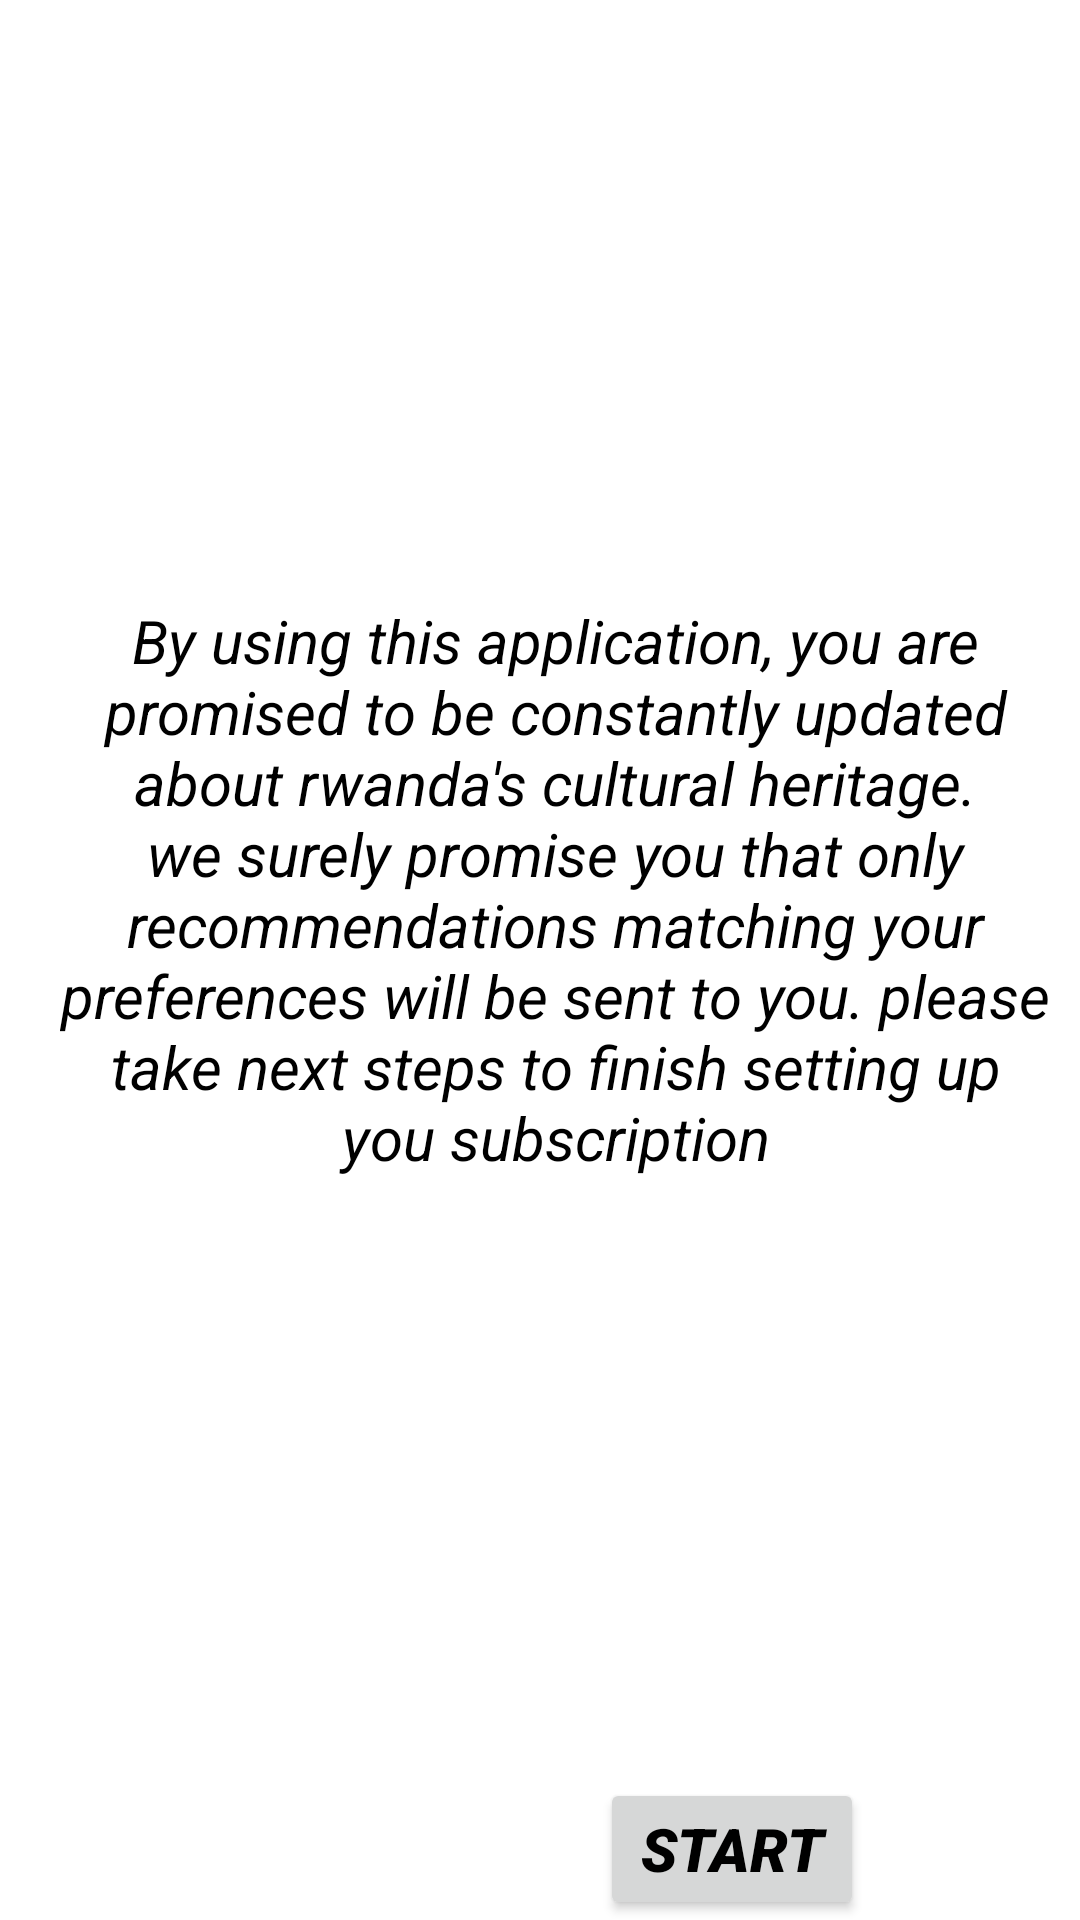

Write the Android layout XML for this screen, with the resource values it uses.
<!-- AndroidManifest.xml: application theme Theme.FinalProjectAndroidVersion -->
<!-- res/layout/fragmentpages.xml -->
<?xml version="1.0" encoding="utf-8"?>
<LinearLayout xmlns:android="http://schemas.android.com/apk/res/android"
    android:orientation="vertical"
    android:layout_width="match_parent"
    android:background="@color/white"
    android:layout_height="match_parent">

    <TextView
        android:layout_width="wrap_content"
        android:layout_height="wrap_content"
        android:textColor="@color/black"
        android:textStyle="italic"
        android:textSize="20dp"
        android:layout_marginTop="200dp"
        android:fontFamily="sans-serif"
        android:textAlignment="center"
        android:layout_marginLeft="10dp"
        android:paddingLeft="10dp"
        android:layout_marginRight="10dp"
        android:text="@string/textview2"/>
    <FrameLayout
        android:layout_width="match_parent"
        android:layout_height="wrap_content"
        android:id="@+id/homeframelayout"/>
    <Button
        android:layout_width="wrap_content"
        android:layout_height="wrap_content"
        android:id="@+id/btnStart"
        android:textColor="@color/black"
        android:textSize="20dp"
        android:text="start"
        android:layout_marginTop="200dp"
        android:layout_marginLeft="200dp"
        android:fontFamily="sans-serif-black"
        android:textStyle="italic"
        />

</LinearLayout>
<!-- resources referenced by this layout -->
<resources>
  <color name="black">#FF000000</color>
  <color name="white">#FFFFFFFF</color>
  <string name="textview2">By using this application, you are promised to be constantly updated about
      rwanda\'s cultural heritage. we surely promise you that only recommendations matching your preferences
      will be sent to you. please take next steps to finish setting up you subscription</string>
  <style name="Theme.FinalProjectAndroidVersion" parent="Theme.MaterialComponents.DayNight.NoActionBar">
          <item name="windowActionBar">false</item>
          <item name="windowNoTitle">true</item>
  
          
          <item name="colorPrimary">@color/purple_500</item>
          <item name="colorPrimaryVariant">@color/purple_700</item>
          <item name="colorOnPrimary">@color/white</item>
          
          <item name="colorSecondary">@color/teal_200</item>
          <item name="colorSecondaryVariant">@color/teal_700</item>
          <item name="colorOnSecondary">@color/black</item>
          
          <item name="android:statusBarColor">?attr/colorPrimaryVariant</item>
          
          </style>
  <color name="purple_500">#FF6200EE</color>
  <color name="purple_700">#FF3700B3</color>
  <color name="teal_200">#FF03DAC5</color>
  <color name="teal_700">#FF018786</color>
</resources>
